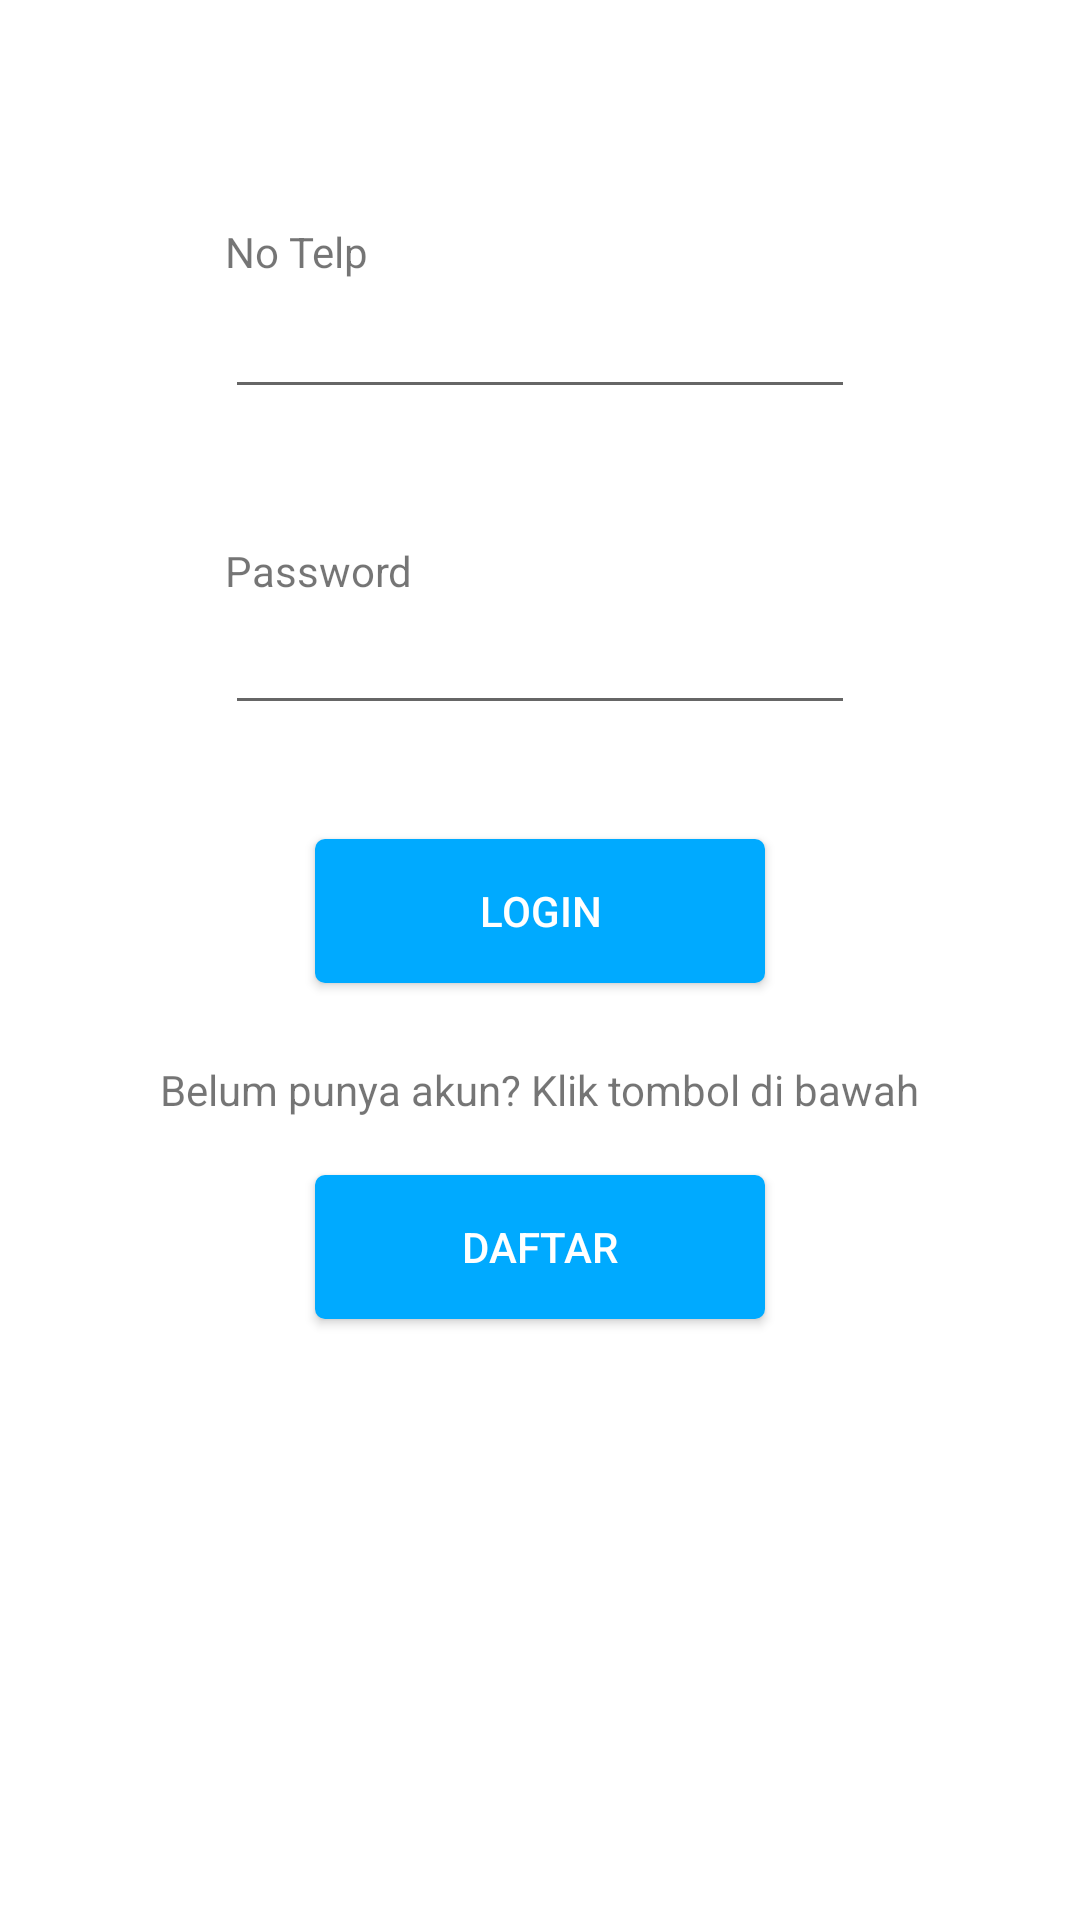

Reconstruct the res/layout file that produces this screen, plus the resources it refers to.
<!-- AndroidManifest.xml: application theme AppTheme -->
<!-- res/layout/activity_main.xml -->
<?xml version="1.0" encoding="utf-8"?>
<RelativeLayout
    android:layout_height="match_parent"
    android:layout_width="match_parent"
    android:background="@color/white"
    xmlns:android="http://schemas.android.com/apk/res/android"
    android:id="@+id/activity_main">


    <EditText
        android:id="@+id/telp"
        android:layout_width="wrap_content"
        android:layout_height="wrap_content"
        android:layout_marginTop="95dp"
        android:ems="10"
        android:inputType="text"
        android:gravity="center"
        android:layout_alignParentTop="true"
        android:layout_alignLeft="@+id/textView6"
        android:layout_alignStart="@+id/textView6" />

    <EditText
        android:id="@+id/password"
        android:layout_width="wrap_content"
        android:layout_height="wrap_content"
        android:layout_marginTop="64dp"
        android:ems="10"
        android:gravity="center"
        android:inputType="textPassword"
        android:layout_below="@+id/telp"
        android:layout_centerHorizontal="true" />

    <TextView
        android:id="@+id/textView4"
        android:layout_width="wrap_content"
        android:layout_height="wrap_content"
        android:layout_above="@+id/password"
        android:layout_alignLeft="@+id/telp"
        android:layout_alignStart="@+id/telp"
        android:layout_marginBottom="43dp"
        android:text="No Telp" />

    <TextView
        android:id="@+id/textView6"
        android:layout_width="wrap_content"
        android:layout_height="wrap_content"
        android:layout_alignBottom="@+id/password"
        android:layout_alignLeft="@+id/password"
        android:layout_alignStart="@+id/password"
        android:layout_marginBottom="42dp"
        android:text="Password" />

    <Button
        android:id="@+id/buttonLogin"
        android:layout_width="150dp"
        android:layout_height="wrap_content"
        android:layout_marginTop="38dp"
        android:gravity="center"
        android:text="Login"
        android:background="@drawable/rounded_button"
        android:textColor="@color/white"
        android:layout_below="@+id/password"
        android:layout_centerHorizontal="true" />

    <TextView
        android:id="@+id/textView8"
        android:layout_width="wrap_content"
        android:layout_height="wrap_content"
        android:layout_below="@+id/buttonLogin"
        android:layout_centerHorizontal="true"
        android:layout_marginTop="26dp"
        android:text="Belum punya akun? Klik tombol di bawah" />

    <Button
        android:id="@+id/btnToRegister"
        android:layout_width="150dp"
        android:layout_height="wrap_content"
        android:layout_marginTop="19dp"
        android:text="Daftar"
        android:layout_below="@+id/textView8"
        android:layout_alignLeft="@+id/buttonLogin"
        android:background="@drawable/rounded_button"
        android:textColor="@color/white"
        android:layout_alignStart="@+id/buttonLogin" />

</RelativeLayout>
<!-- resources referenced by this layout -->
<resources>
  <color name="white">#ffffff</color>
  <!-- drawable rounded_button (drawable) -->
  <?xml version="1.0" encoding="utf-8"?>
  <shape xmlns:android="http://schemas.android.com/apk/res/android"
      android:shape="rectangle">
  
      <solid android:color="@color/cyan">
  
      </solid>
  
      <corners android:radius="10px" />
  </shape>
  <style name="AppTheme" parent="Theme.AppCompat.Light.DarkActionBar">
          
          <item name="colorPrimary">@color/colorPrimary</item>
          <item name="colorPrimaryDark">@color/colorPrimaryDark</item>
          <item name="colorAccent">@color/colorPrimary</item>
      </style>
  <color name="cyan">#00aaff</color>
  <color name="colorPrimary">#3F51B5</color>
  <color name="colorPrimaryDark">#303F9F</color>
</resources>
